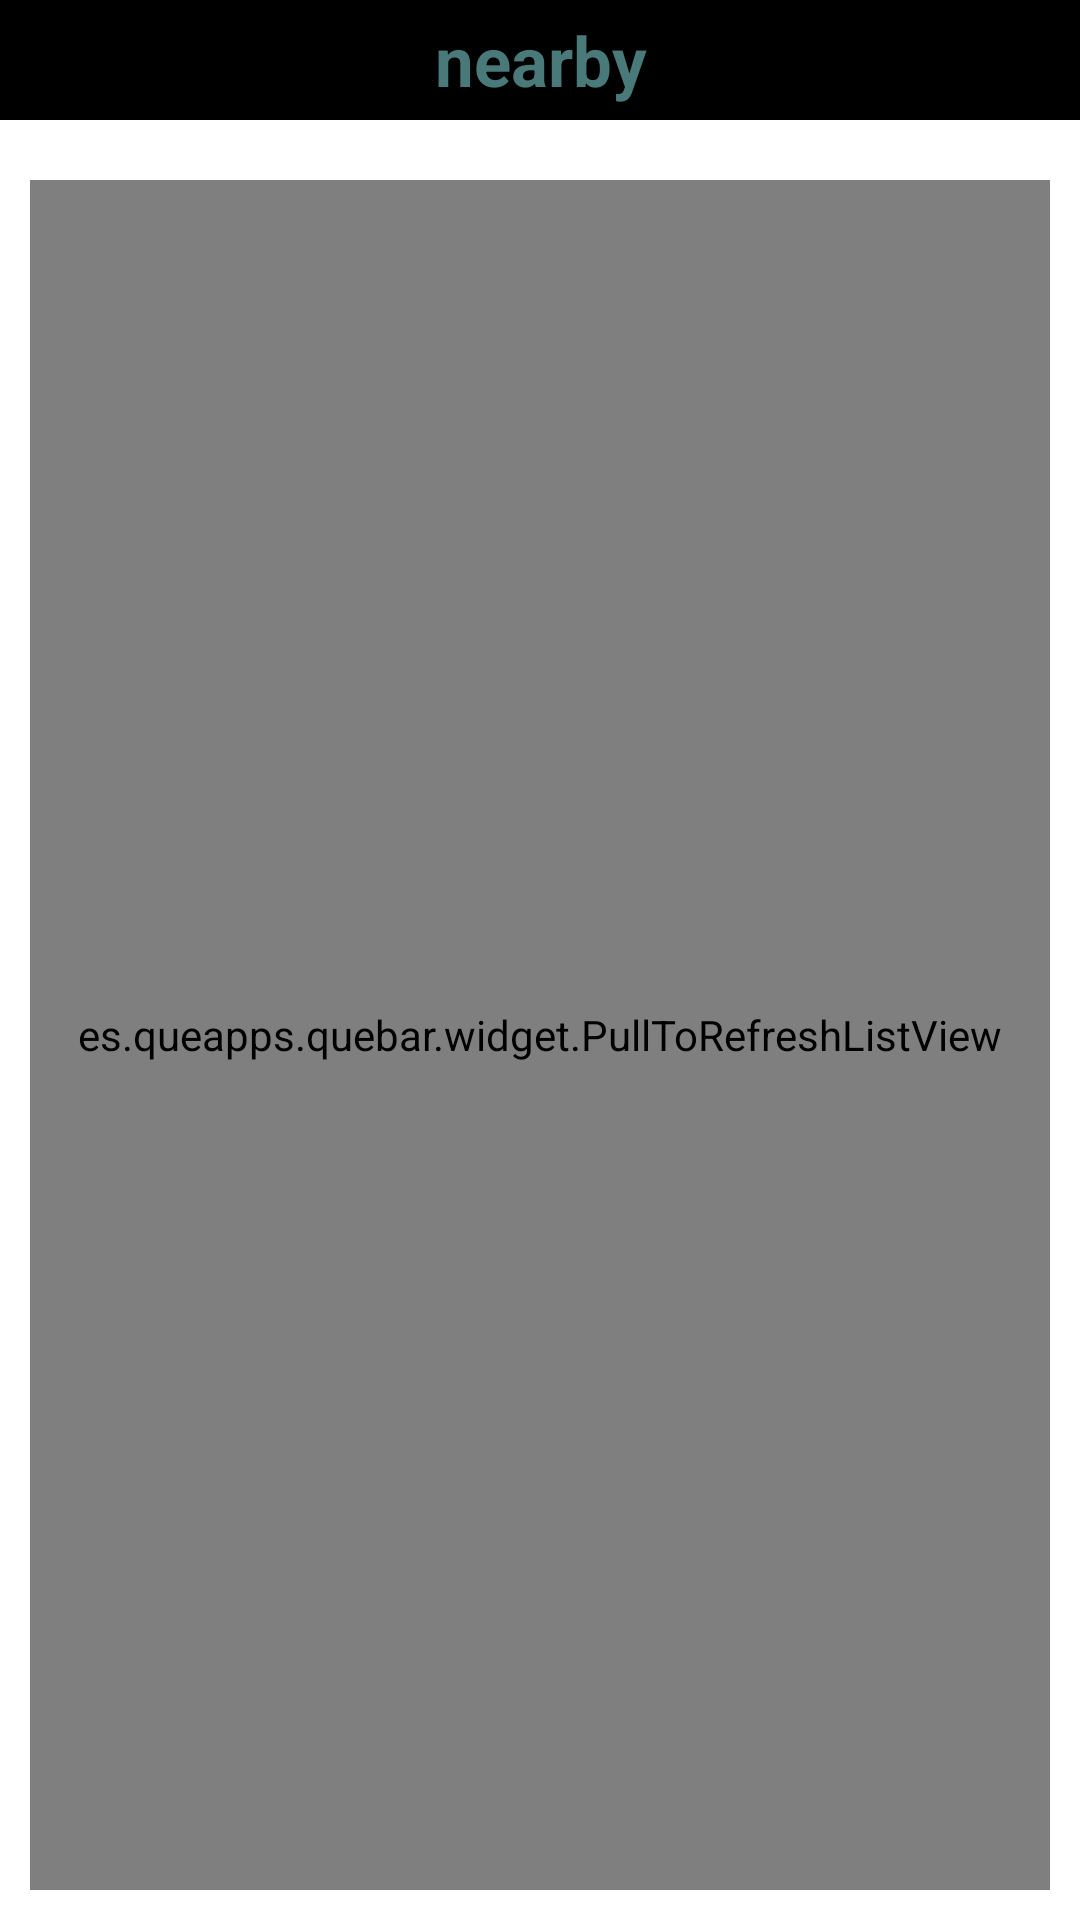

This screen was rendered from an Android layout file. Write that file and the resources it references.
<!-- AndroidManifest.xml: application theme AppTheme -->
<!-- res/layout/pestana2.xml -->
<?xml version="1.0" encoding="utf-8"?>
<LinearLayout xmlns:android="http://schemas.android.com/apk/res/android"
    android:layout_width="match_parent"
    android:layout_height="match_parent"
    android:orientation="vertical" 
    android:layout_marginBottom="50dp">
    

    <TextView
        android:id="@+id/TapasList"
        style="@style/section_title_pestana2"
        android:layout_width="match_parent"
        android:layout_marginBottom="10dp"
        android:text="@string/title_List_tapa" />

    <es.queapps.quebar.widget.PullToRefreshListView
        android:id="@android:id/list"
        android:layout_width="match_parent"
        android:layout_height="match_parent"
    	android:background="@drawable/border_list"
        android:layout_margin="10dp"/>


</LinearLayout>
<!-- resources referenced by this layout -->
<resources>
  <string name="title_List_tapa">nearby</string>
  <style name="section_title_pestana2">
          <item name="android:gravity">center</item>
          <item name="android:layout_gravity">center</item>
          <item name="android:layout_marginBottom">10dp</item>
          <item name="android:textColor">@color/tit</item>
          <item name="android:textSize">23dp</item>
          <item name="android:textStyle">bold</item>
          <item name="android:background">@color/black</item>
          <item name="android:shadowColor">@color/grey</item>
          <item name="android:layout_height">40dp</item>
      </style>
  <style name="AppTheme" parent="AppBaseTheme">
          
      </style>
  <color name="tit">#497979</color>
  <color name="black">#000000</color>
  <color name="grey">#B2B3BE</color>
  <style name="AppBaseTheme" parent="android:Theme.Light">
          
      </style>
</resources>
